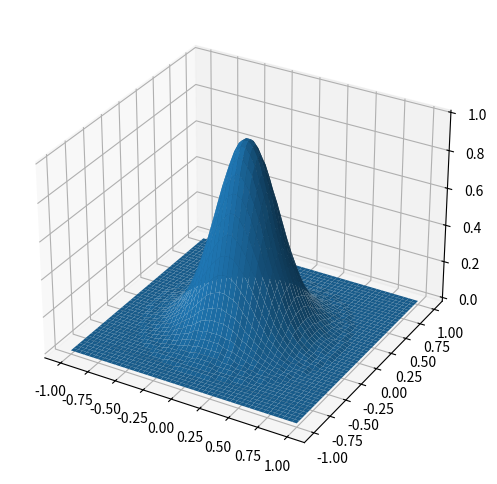

The matplotlib source for this figure:
#!/usr/bin/env python3
# -*- coding: utf-8 -*-
"""
Created on Thu Sep 17 17:17:55 2020

@author: nikhildhamne
"""
import numpy as np
from mpl_toolkits.mplot3d import axes3d
import matplotlib.pyplot as plt

x, y = np.meshgrid(np.linspace(-1,1,50), np.linspace(-1,1,50))
d = np.sqrt(x*x+y*y)
sigma, mu = 0.25, 0.0
g = np.round(np.exp(-( (d-mu)**2 / ( 2.0 * sigma**2 ) ) ),2)
print("2D Gaussian-like array:")
print(g)

fig = plt.figure(figsize=(6,6))
ax = fig.add_subplot(111, projection='3d')

# Plot a 3D surface
ax.plot_surface(x, y, g)

plt.show()
